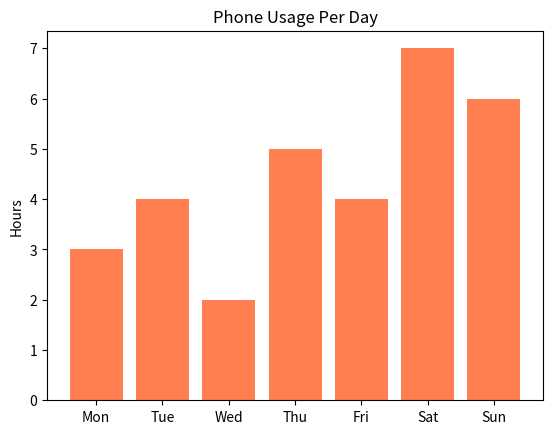

The script that saved this image:
#16-06-26
#Phone Usage Per Day

import matplotlib.pyplot as plt

days = ['Mon','Tue','Wed','Thu','Fri','Sat','Sun']
hours = [3,4,2,5,4,7,6]
plt.bar(days, hours, color='coral')
plt.title('Phone Usage Per Day')
plt.ylabel('Hours')
plt.show()
